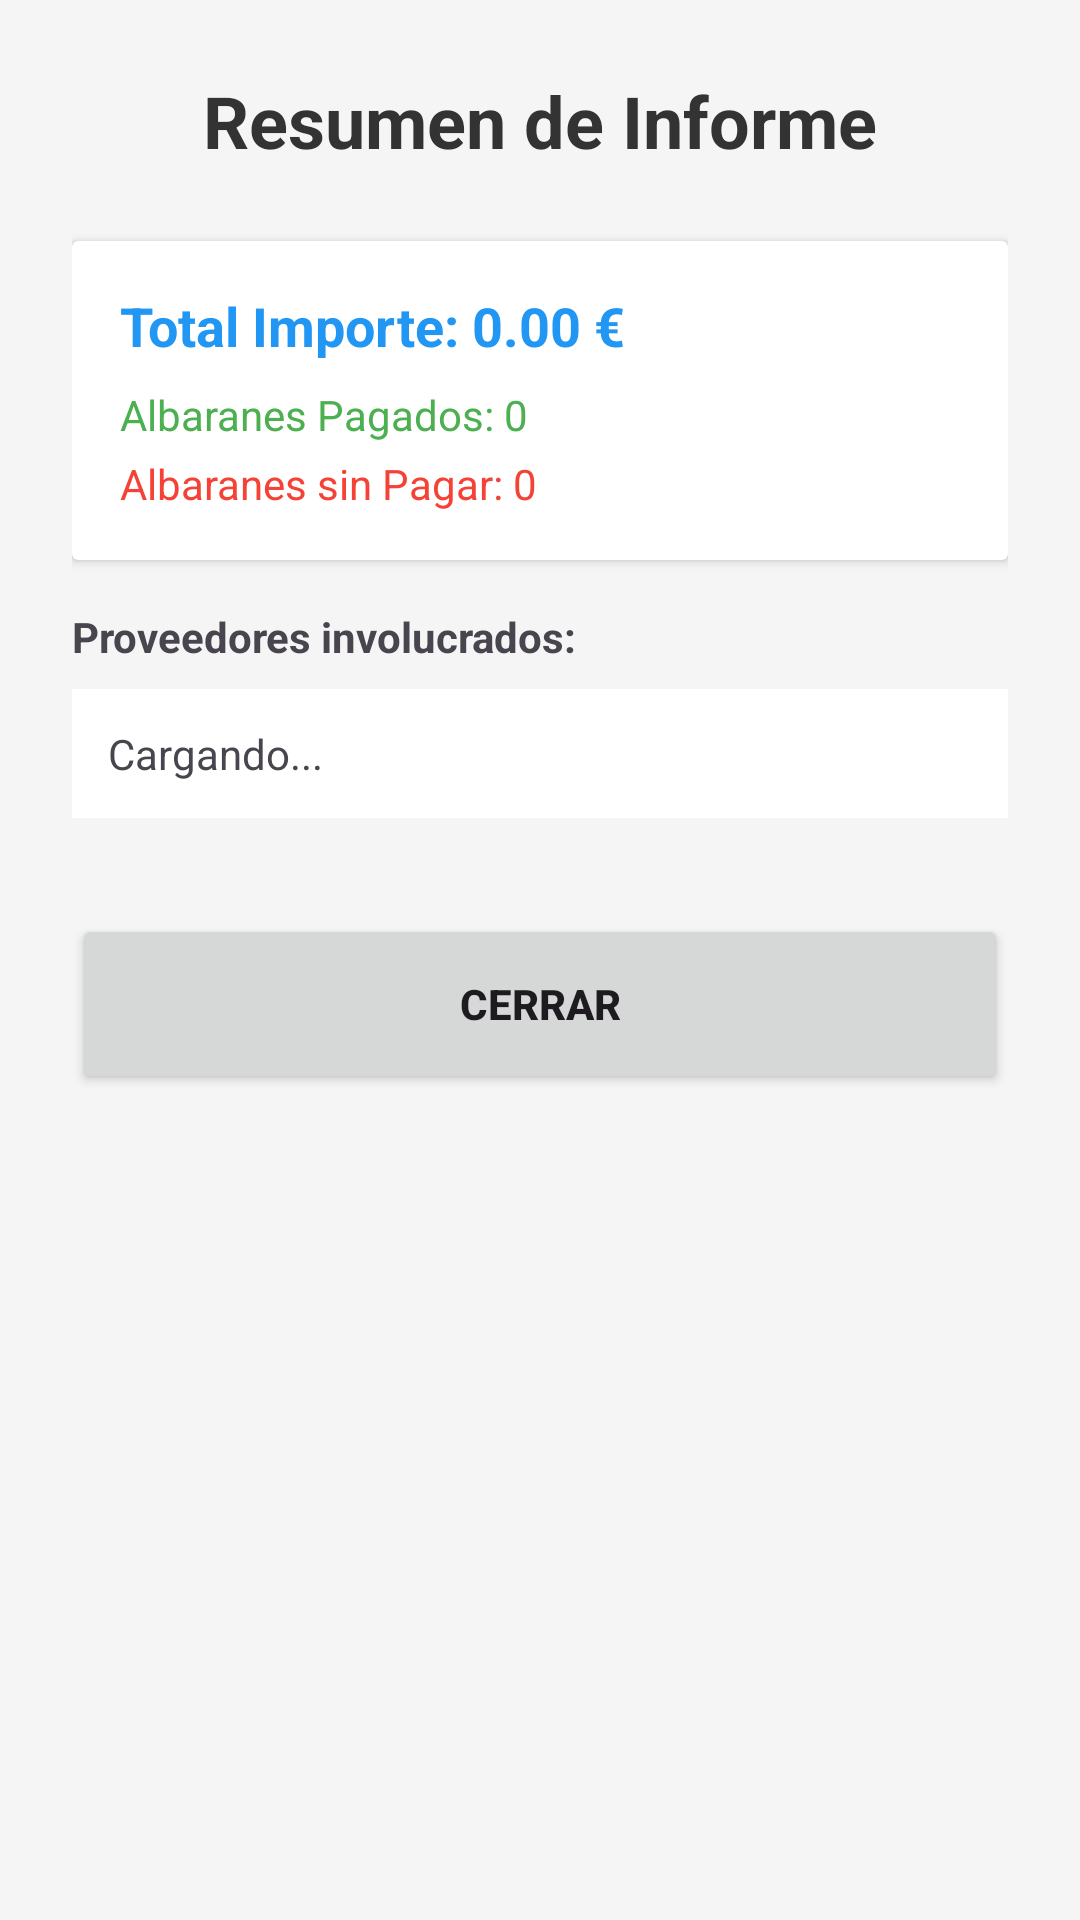

This screen was rendered from an Android layout file. Write that file and the resources it references.
<!-- AndroidManifest.xml: application theme Theme.ControlDeAlmacen -->
<!-- res/layout/activity_resumen_informe.xml -->
<?xml version="1.0" encoding="utf-8"?>
<ScrollView xmlns:android="http://schemas.android.com/apk/res/android"
    android:layout_width="match_parent"
    android:layout_height="match_parent"
    android:background="#F5F5F5">

    <LinearLayout
        android:layout_width="match_parent"
        android:layout_height="wrap_content"
        android:orientation="vertical"
        android:padding="24dp">

        <TextView
            android:layout_width="match_parent"
            android:layout_height="wrap_content"
            android:text="Resumen de Informe"
            android:textSize="24sp"
            android:textStyle="bold"
            android:textColor="#333333"
            android:textAlignment="center"
            android:layout_marginBottom="24dp"/>

        <androidx.cardview.widget.CardView
            android:layout_width="match_parent"
            android:layout_height="wrap_content"
            android:layout_marginBottom="16dp"
            android:elevation="4dp">
            <LinearLayout
                android:layout_width="match_parent"
                android:layout_height="wrap_content"
                android:orientation="vertical"
                android:padding="16dp">
                <TextView
                    android:id="@+id/tv_total_importe"
                    android:layout_width="wrap_content"
                    android:layout_height="wrap_content"
                    android:text="Total Importe: 0.00 €"
                    android:textSize="18sp"
                    android:textStyle="bold"
                    android:textColor="#2196F3"/>
                <TextView
                    android:id="@+id/tv_pagados"
                    android:layout_width="wrap_content"
                    android:layout_height="wrap_content"
                    android:text="Albaranes Pagados: 0"
                    android:layout_marginTop="8dp"
                    android:textColor="#4CAF50"/>
                <TextView
                    android:id="@+id/tv_no_pagados"
                    android:layout_width="wrap_content"
                    android:layout_height="wrap_content"
                    android:text="Albaranes sin Pagar: 0"
                    android:layout_marginTop="4dp"
                    android:textColor="#F44336"/>
            </LinearLayout>
        </androidx.cardview.widget.CardView>

        <TextView
            android:layout_width="wrap_content"
            android:layout_height="wrap_content"
            android:text="Proveedores involucrados:"
            android:textStyle="bold"
            android:layout_marginBottom="8dp"/>

        <TextView
            android:id="@+id/tv_lista_proveedores"
            android:layout_width="match_parent"
            android:layout_height="wrap_content"
            android:text="Cargando..."
            android:lineSpacingExtra="4dp"
            android:background="@android:color/white"
            android:padding="12dp"/>

        <Button
            android:id="@+id/btn_cerrar_informe"
            android:layout_width="match_parent"
            android:layout_height="60dp"
            android:layout_marginTop="32dp"
            android:text="CERRAR"
            android:textStyle="bold" />

    </LinearLayout>
</ScrollView>
<!-- resources referenced by this layout -->
<resources>
  <style name="Theme.ControlDeAlmacen" parent="Base.Theme.ControlDeAlmacen" />
  <style name="Base.Theme.ControlDeAlmacen" parent="Theme.Material3.DayNight.NoActionBar">
          
          
      </style>
</resources>
